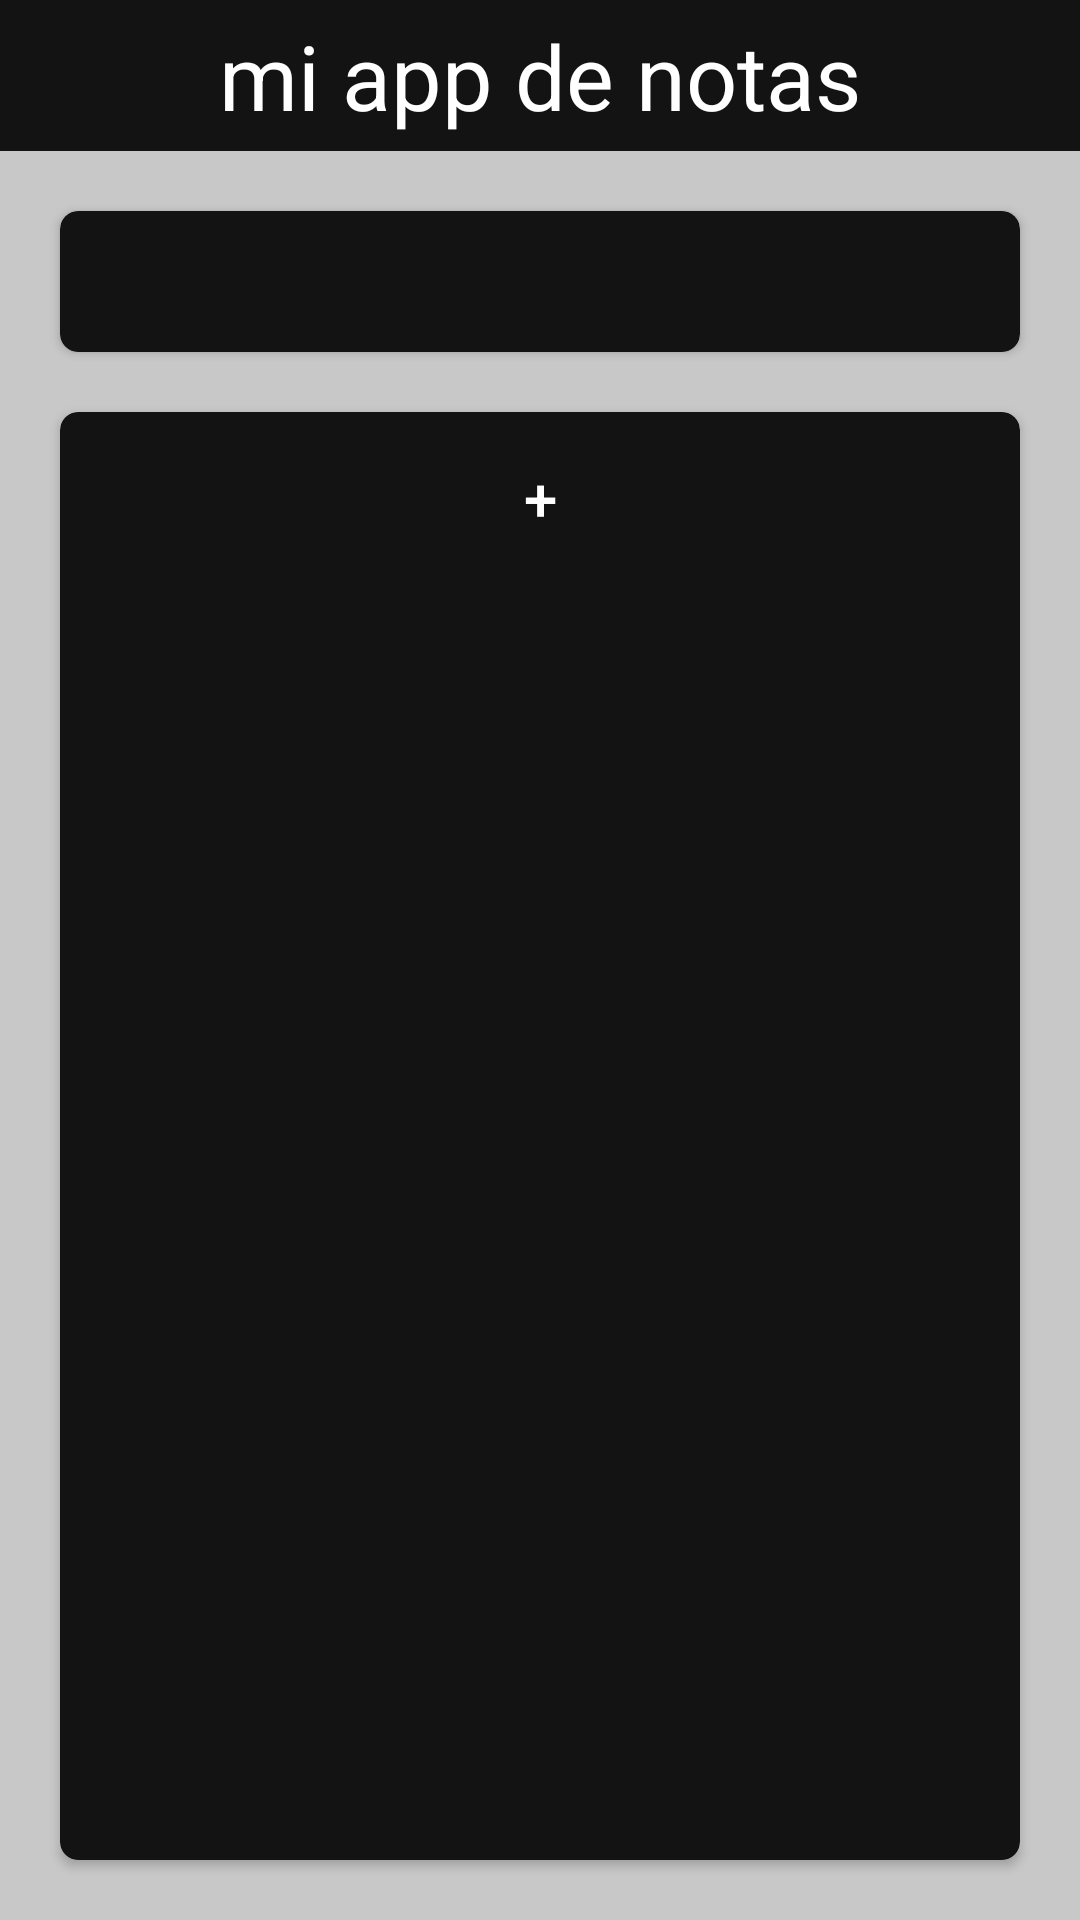

Reconstruct the res/layout file that produces this screen, plus the resources it refers to.
<!-- AndroidManifest.xml: application theme Theme.NoteApp.Theme4 -->
<!-- res/layout/activity_edit_list.xml -->
<?xml version="1.0" encoding="utf-8"?>
<LinearLayout xmlns:android="http://schemas.android.com/apk/res/android"
    xmlns:app="http://schemas.android.com/apk/res-auto"
    xmlns:tools="http://schemas.android.com/tools"
    android:layout_width="match_parent"
    android:layout_height="match_parent"
    android:background="?attr/background"
    android:orientation="vertical"
    tools:context=".EditNoteActivity">

    <RelativeLayout
        android:layout_width="match_parent"
        android:layout_height="wrap_content"
        android:background="?attr/colorOnSecondary"
        android:paddingStart="15dp"
        android:paddingEnd="10dp">

        <TextView
            android:id="@+id/tvBanner"
            android:layout_width="wrap_content"
            android:layout_height="wrap_content"
            android:layout_centerHorizontal="true"
            android:text="@string/banner"
            android:textColor="?attr/textFillColor"
            android:textSize="30sp"
            android:layout_marginTop="10dp"
            android:layout_centerVertical="true" />

        <ImageButton
            android:layout_width="wrap_content"
            android:layout_height="wrap_content"
            android:layout_alignParentEnd="true"
            android:layout_centerVertical="true"
            android:background="@color/transparent"
            android:padding="6dp"
            android:src="@drawable/menu"
            app:tint="?attr/textFillColor" />
    </RelativeLayout>

    <androidx.cardview.widget.CardView
        android:layout_width="match_parent"
        android:layout_height="wrap_content"
        android:layout_margin="20dp"
        app:cardBackgroundColor="?attr/colorOnSecondary"
        app:cardCornerRadius="6dp">

        <EditText
            android:id="@+id/etTitle"
            android:layout_width="match_parent"
            android:layout_height="wrap_content"
            android:layout_margin="10dp"
            android:background="@color/transparent"
            android:gravity="center_horizontal"
            android:textColor="?attr/textFillColor"
            android:textColorHint="?attr/background"
            android:textSize="20sp" />
    </androidx.cardview.widget.CardView>

    <androidx.cardview.widget.CardView
        android:layout_width="match_parent"
        android:layout_height="match_parent"
        android:layout_marginHorizontal="20dp"
        android:layout_marginBottom="20dp"
        app:cardBackgroundColor="?attr/colorOnSecondary"
        app:cardCornerRadius="6dp">

        <ScrollView
            android:layout_width="match_parent"
            android:layout_height="wrap_content">

            <LinearLayout
                android:layout_width="match_parent"
                android:layout_height="wrap_content"
                android:orientation="vertical">

                <androidx.recyclerview.widget.RecyclerView
                    android:id="@+id/rvItems"
                    android:layout_width="match_parent"
                    android:layout_height="wrap_content"
                    android:layout_marginHorizontal="15dp"
                    android:layout_marginTop="15dp" />

                <Button
                    android:id="@+id/btnAddItem"
                    android:layout_width="wrap_content"
                    android:layout_height="wrap_content"
                    android:layout_gravity="center_horizontal"
                    android:background="@color/transparent"
                    android:gravity="center_horizontal"
                    android:text="+"
                    android:textColor="?attr/textFillColor"
                    android:textSize="20sp" />

            </LinearLayout>

        </ScrollView>


    </androidx.cardview.widget.CardView>


</LinearLayout>
<!-- resources referenced by this layout -->
<resources>
  <color name="transparent">#00000000</color>
  <string name="banner">mi app de notas</string>
  <style name="Theme.NoteApp.Theme4">
          <item name="background">@color/background4</item>
          <item name="colorOnSecondary">@color/shapes4</item>
          <item name="textFillColor">@color/text4</item>
          <item name="android:statusBarColor">@color/shapes4</item>
          <item name="popupMenuBackground">@color/shapes4</item>
      </style>
  <color name="background4">#C8C8C8</color>
  <color name="shapes4">#131313</color>
  <color name="text4">#FFFFFF</color>
</resources>
